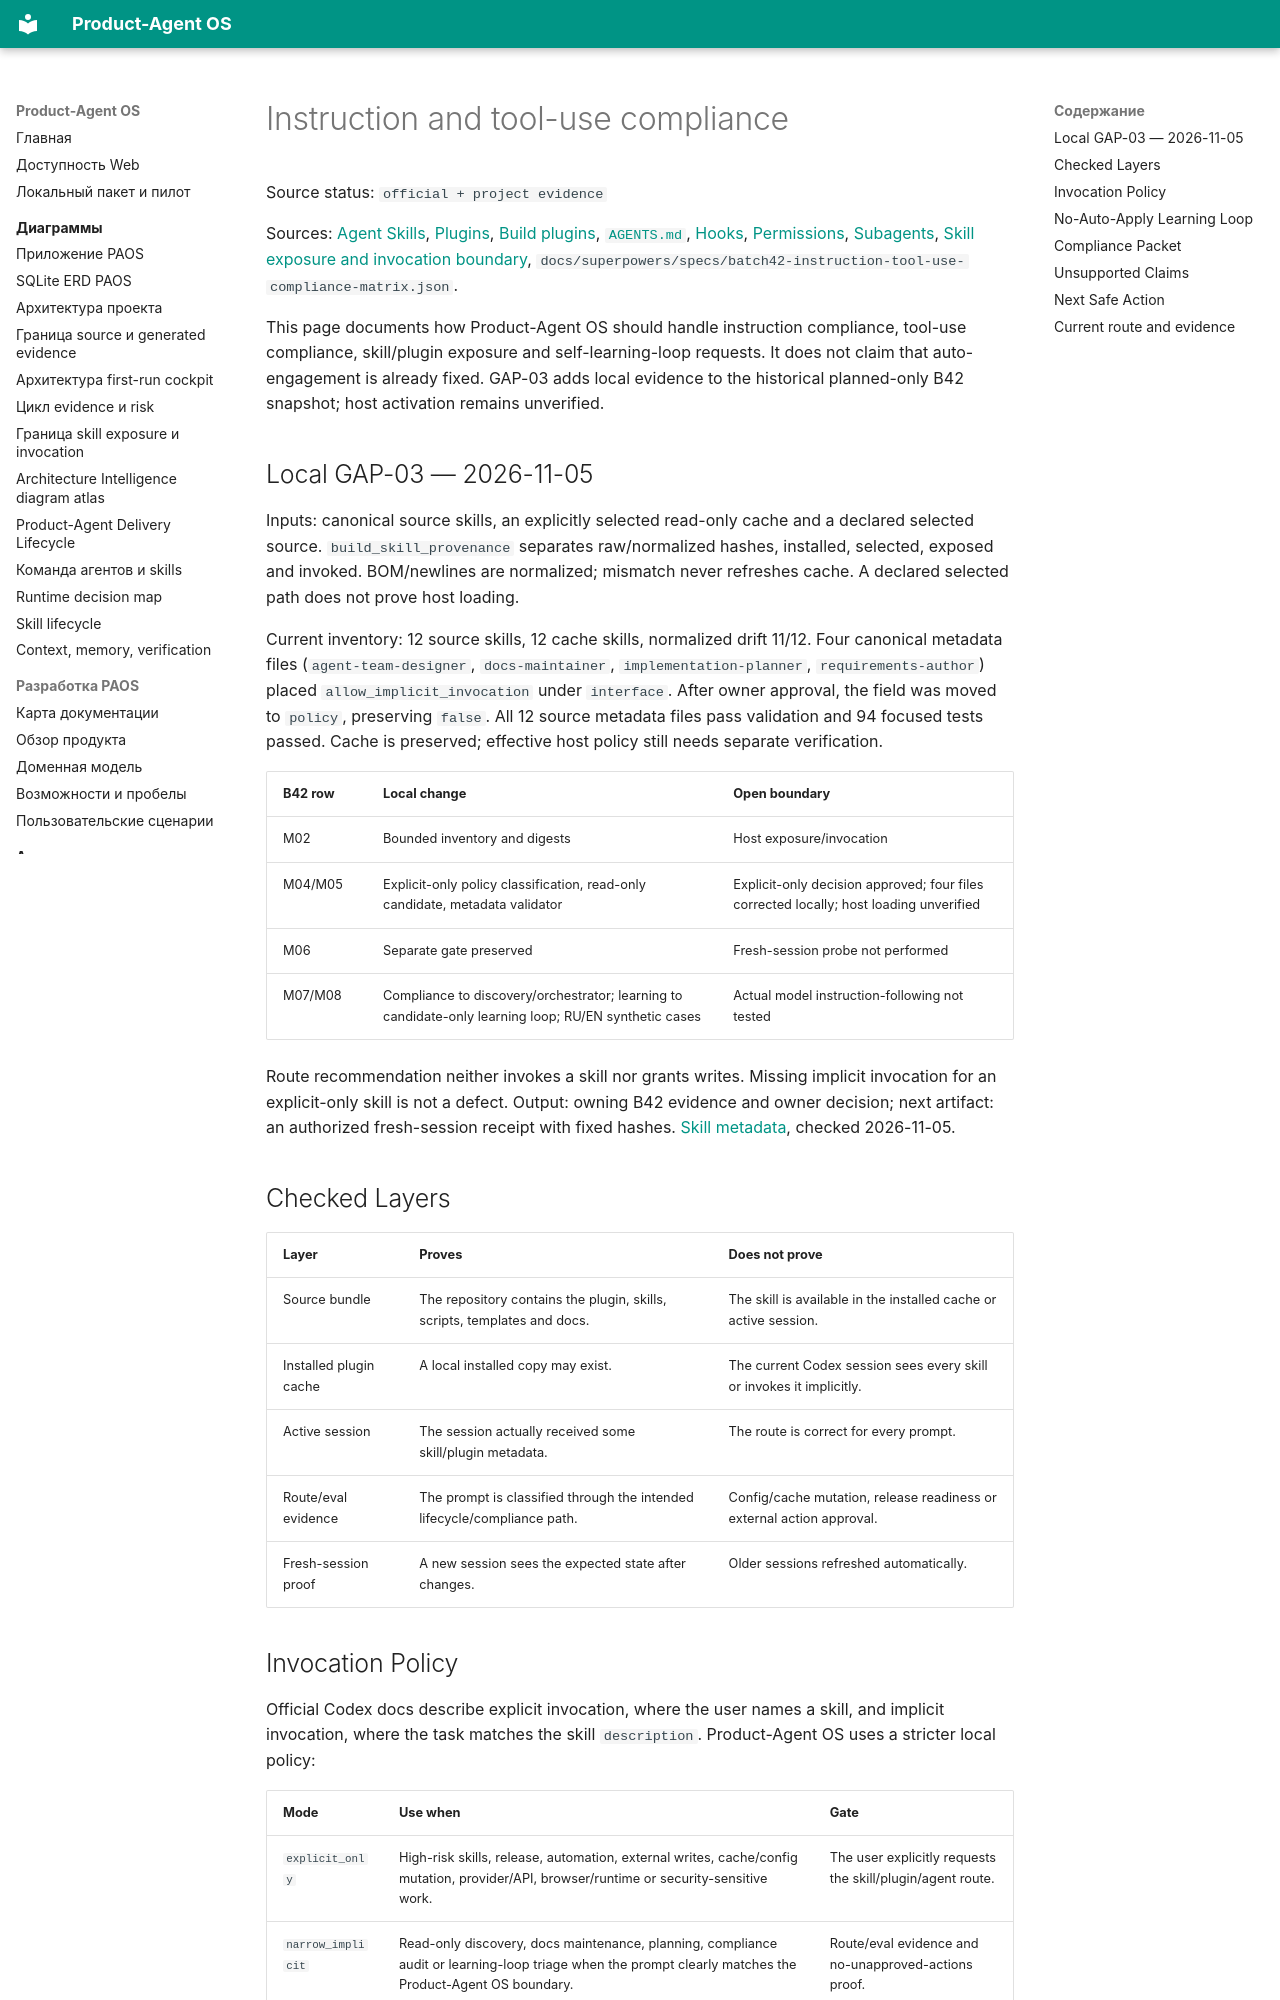

repository: alexroadcaster/product-agent-os · page: product-agent-os/instruction-tool-use-compliance.en.html · generator: mkdocs

# Instruction and tool-use compliance

Source status: `official + project evidence`

Sources: [Agent Skills](https://developers.openai.com/codex/skills), [Plugins](https://developers.openai.com/codex/plugins), [Build plugins](https://developers.openai.com/codex/plugins/build), [`AGENTS.md`](https://developers.openai.com/codex/guides/agents-md), [Hooks](https://developers.openai.com/codex/hooks), [Permissions](https://developers.openai.com/codex/permissions), [Subagents](https://developers.openai.com/codex/subagents), [Skill exposure and invocation boundary](../diagrams/skill-exposure-and-invocation.en.md), `docs/superpowers/specs/batch42-instruction-tool-use-compliance-matrix.json`.

This page documents how Product-Agent OS should handle instruction compliance, tool-use compliance, skill/plugin exposure and self-learning-loop requests. It does not claim that auto-engagement is already fixed. GAP-03 adds local evidence to the historical planned-only B42 snapshot; host activation remains unverified.

## Local GAP-03 — 2026-11-05

Inputs: canonical source skills, an explicitly selected read-only cache and a declared selected source. `build_skill_provenance` separates raw/normalized hashes, installed, selected, exposed and invoked. BOM/newlines are normalized; mismatch never refreshes cache. A declared selected path does not prove host loading.

Current inventory: 12 source skills, 12 cache skills, normalized drift 11/12. Four canonical metadata files (`agent-team-designer`, `docs-maintainer`, `implementation-planner`, `requirements-author`) placed `allow_implicit_invocation` under `interface`. After owner approval, the field was moved to `policy`, preserving `false`. All 12 source metadata files pass validation and 94 focused tests passed. Cache is preserved; effective host policy still needs separate verification.

| B42 row | Local change | Open boundary |
| --- | --- | --- |
| M02 | Bounded inventory and digests | Host exposure/invocation |
| M04/M05 | Explicit-only policy classification, read-only candidate, metadata validator | Explicit-only decision approved; four files corrected locally; host loading unverified |
| M06 | Separate gate preserved | Fresh-session probe not performed |
| M07/M08 | Compliance to discovery/orchestrator; learning to candidate-only learning loop; RU/EN synthetic cases | Actual model instruction-following not tested |

Route recommendation neither invokes a skill nor grants writes. Missing implicit invocation for an explicit-only skill is not a defect. Output: owning B42 evidence and owner decision; next artifact: an authorized fresh-session receipt with fixed hashes. [Skill metadata](https://learn.chatgpt.com/docs/build-skills#optional-metadata), checked 2026-11-05.

## Checked Layers

| Layer | Proves | Does not prove |
| --- | --- | --- |
| Source bundle | The repository contains the plugin, skills, scripts, templates and docs. | The skill is available in the installed cache or active session. |
| Installed plugin cache | A local installed copy may exist. | The current Codex session sees every skill or invokes it implicitly. |
| Active session | The session actually received some skill/plugin metadata. | The route is correct for every prompt. |
| Route/eval evidence | The prompt is classified through the intended lifecycle/compliance path. | Config/cache mutation, release readiness or external action approval. |
| Fresh-session proof | A new session sees the expected state after changes. | Older sessions refreshed automatically. |
